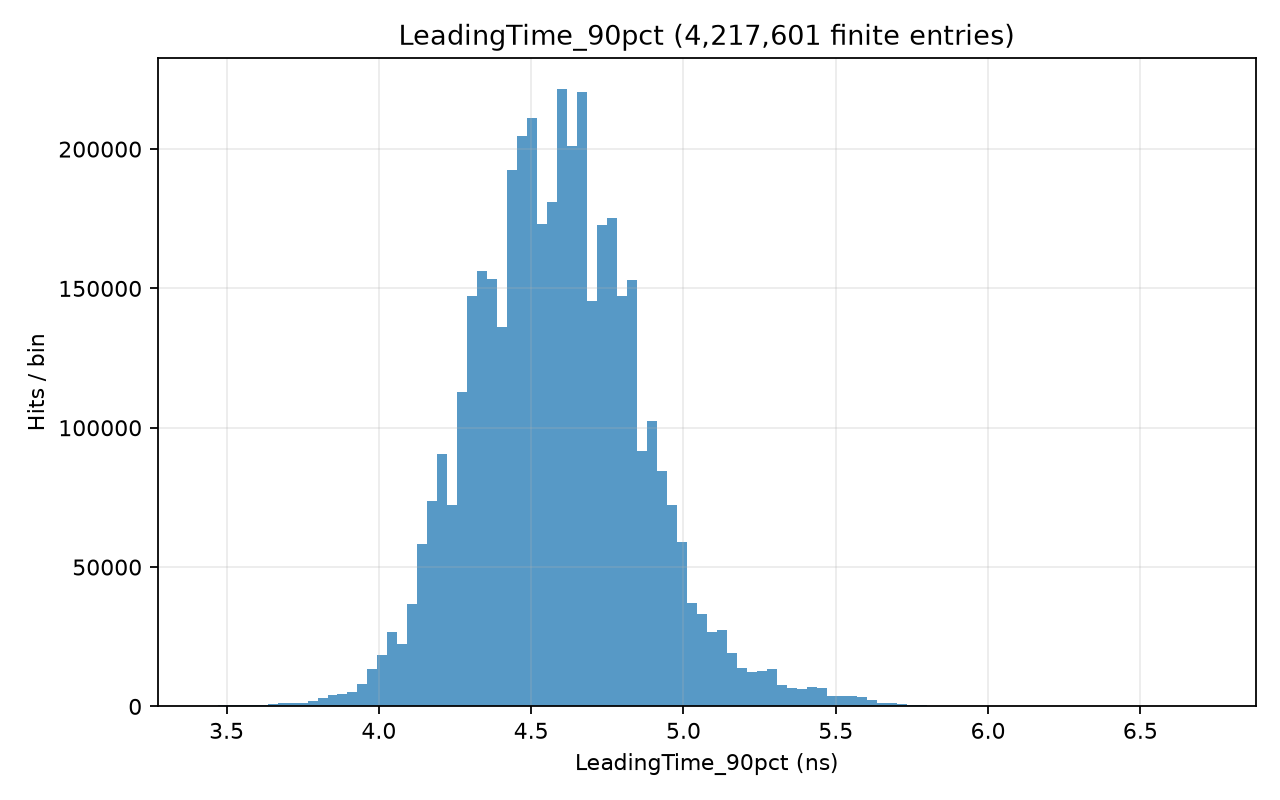

Source data for this figure (header and first rows):
# left_edge, right_edge, count; x_origin=0; unit=ns
3.438, 3.471, 208
3.471, 3.504, 330
3.504, 3.536, 473
3.536, 3.569, 477
3.569, 3.602, 533
3.602, 3.635, 501
3.635, 3.667, 868
3.667, 3.7, 1237
3.7, 3.733, 1342
3.733, 3.766, 1318
3.766, 3.799, 1798
3.799, 3.831, 3142
3.831, 3.864, 3992
3.864, 3.897, 4588
3.897, 3.93, 5265
3.93, 3.962, 7908
3.962, 3.995, 13553
3.995, 4.028, 18340
4.028, 4.061, 26759
4.061, 4.094, 22312
4.094, 4.126, 36708
4.126, 4.159, 58263
4.159, 4.192, 73670
4.192, 4.225, 90500
4.225, 4.257, 72372
4.257, 4.29, 112899
4.29, 4.323, 147430
4.323, 4.356, 156299
4.356, 4.389, 153224
4.389, 4.421, 136302
4.421, 4.454, 192646
4.454, 4.487, 204780
4.487, 4.52, 211105
4.52, 4.552, 173195
4.552, 4.585, 181068
4.585, 4.618, 221561
4.618, 4.651, 201281
4.651, 4.683, 220319
4.683, 4.716, 145518
4.716, 4.749, 172724
4.749, 4.782, 175293
4.782, 4.815, 147444
4.815, 4.847, 152999
4.847, 4.88, 91755
4.88, 4.913, 102521
4.913, 4.946, 84298
4.946, 4.978, 72208
4.978, 5.011, 58969
5.011, 5.044, 37117
5.044, 5.077, 33254
5.077, 5.11, 26660
5.11, 5.142, 27403
5.142, 5.175, 19296
5.175, 5.208, 13928
5.208, 5.241, 12495
5.241, 5.273, 12792
5.273, 5.306, 13365
5.306, 5.339, 7747
5.339, 5.372, 6440
5.372, 5.405, 6421
... 40 more rows
